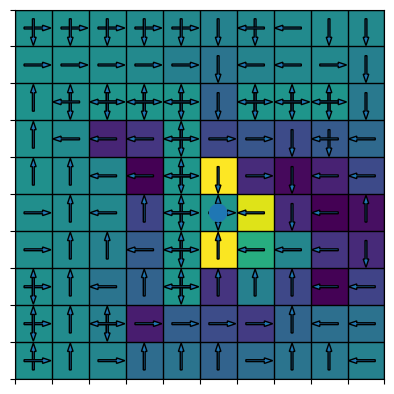

Reproduce this figure in Python.
import matplotlib.pyplot as plt
from matplotlib import colors
import numpy as np
import sys
import os

from numpy.random.mtrand import rand

up,right,down,left = 0,1,2,3
grid_size = 10

class Gridworld:

    def __init__(self,rewards,init_state, terminal_state):
        self.rewards = rewards
        self.init_state = init_state    
        self.terminal_state = terminal_state

    def step(self,state,action):
        if action == up:
            next_state = tuple(a - b for a,b in zip(state,(1,0)))
        elif action == down:
            next_state = tuple(a + b for a,b in zip(state,(1,0)))
        elif action == right:
            next_state = tuple(a + b for a,b in zip(state,(0,1)))
        else:
            next_state = tuple(a - b for a,b in zip(state,(0,1)))
        return self.rewards[next_state] , next_state

class Agent:

    def __init__(self,alpha,eps,gamma):
        self.alpha = alpha # hyperparameter
        self.eps = eps # hyperparameter
        self.gamma = gamma #hyperparameter
        self.Q = np.zeros((grid_size,grid_size,4))
        self.V = np.zeros((grid_size,grid_size))
        self.pi = np.ones((grid_size,grid_size,4))
        self.initialize_policy()
        self.initialize_Q()

    def initialize_Q(self):
        self.Q[:,grid_size-1,right] = -sys.maxsize - 1
        self.Q[:,0,left] = -sys.maxsize - 1
        self.Q[0,:,up] = -sys.maxsize - 1
        self.Q[grid_size-1,:,down] = -sys.maxsize - 1
        #These initialization are to make those blocked cells in the grid-world
        self.Q[1,1:5,down] = -sys.maxsize - 1
        self.Q[3,1:4,up] = -sys.maxsize - 1
        self.Q[2,1,right] = -sys.maxsize - 1
        self.Q[3:8,3,right] = -sys.maxsize - 1
        self.Q[8,4,up] = -sys.maxsize - 1
        self.Q[2:8,5,left] = -sys.maxsize - 1
        self.Q[1,6:9,down] = -sys.maxsize - 1
        self.Q[3,6:9,up] = -sys.maxsize - 1
        self.Q[3:8,5,left] = -sys.maxsize - 1
        self.Q[2,5,right] = -sys.maxsize - 1
        self.Q[2,9,left] = -sys.maxsize - 1

    def initialize_policy(self):
        self.pi[:,grid_size-1,right] = 0
        self.pi[:,0,left] = 0
        self.pi[0,:,up] = 0
        self.pi[grid_size-1,:,down] = 0
        #These initialization are to make those blocked cells in the grid-world
        self.pi[1,1:5,down] = 0
        self.pi[3,1:4,up] = 0
        self.pi[2,1,right] = 0
        self.pi[3:8,3,right] = 0
        self.pi[8,4,up] = 0
        self.pi[2:8,5,left] = 0
        self.pi[1,6:9,down] = 0
        self.pi[3,6:9,up] = 0
        self.pi[3:8,5,left] = 0
        self.pi[2,5,right] = 0
        self.pi[2,9,left] = 0
        # print(self.pi[0,0])

    def update_V(self,state,reward,new_state):
        self.V[state] = self.V[state] + self.alpha*(reward + self.gamma*self.V[new_state] - self.V[state])

    def update_pi(self,state):
        self.pi[state] = 0
        self.pi[state][np.flatnonzero(self.Q[state] == self.Q[state].max())] = 1

    def update_Q(self,state,action,reward,new_state):
        # print(action.shape)
        self.Q[state][action] = self.Q[state][action] + self.alpha*(reward + self.gamma*self.Q[new_state].max() - self.Q[state][action])        

    def get_action(self,state):
        # Epsilon-greedy policy
        if np.random.random() < self.eps: #explore
            # print('explore')
            if state == (0,0):
                return np.random.choice([right,down])
            elif state == (grid_size-1,0):
                return np.random.choice([right,up])
            elif state == (grid_size-1,grid_size-1):
                return np.random.choice([left,up])
            elif state == (0,grid_size-1):
                return np.random.choice([left,down])
            elif state[0] == 0:
                return np.random.choice([left,down,right])
            elif state[0] == grid_size-1:
                return np.random.choice([left,up,right])
            elif state[1] == grid_size-1:
                # for blocking
                if state[0] == 2:
                    return np.random.choice([up,down])
                else:
                    return np.random.choice([left,down,up])
            elif state[1] == 0:
                # for blocking
                if state[0] == 2:
                    return np.random.choice([down,up])
                else:
                    return np.random.choice([right,down,up])
            #These are to make those blocked cells in the grid-world
            elif state[0] == 1 and state[1] in range(1,5):
                return np.random.choice([right,left,up])
            elif state[0] == 3 and state[1] in range(1,3):
                return np.random.choice([right,left,down])
            elif state == (3,3):
                return np.random.choice([left,down])
            elif state[0] in range (4,8) and state[1] == 3:
                return np.random.choice([down,left,up])
            elif state == (8,4):
                return np.random.choice([right,left,down])
            elif state == (2,5):
                return np.random.choice([down,up])
            elif state[0] in range(3,8) and state[1] == 5:
                return np.random.choice([right,up,down]) 
            elif state[0] == 1 and state[1] in range(6,9):
                return np.random.choice([right,left,up])
            elif state[0] == 3 and state[1] in range(6,9):
                return np.random.choice([right,left,down])
            else:
                return np.random.randint(4) # np.random.random(x) generates a random number from 0 to n-1 
        else: #exploit
            # print('exploit')
            # print(self.pi[state])
            return np.random.choice(np.flatnonzero(self.pi[state] == 1))

def plot_arrow(data):
    for i in range(data.shape[1]):
        for j in range(data.shape[0]):
            # print(data[0,0])
            if data[i,j,up] == 1:
                plt.arrow(j,i+0.25,0,-0.5,width = 0.05)
            if data[i,j,right] == 1:   
                plt.arrow(j-0.25,i,0.5,0,width = 0.05)
            if data[i,j,down] == 1:
                plt.arrow(j,i-0.25,0,0.5,width = 0.05)
            if data[i,j,left] == 1:
                plt.arrow(j+0.25,i,-0.5,0,width = 0.05)

def plot(data,policy,state):
    # create discrete colormap
    _ , ax = plt.subplots()
    ax.imshow(data)
    plot_arrow(policy)
    Drawing_colored_circle = plt.Circle((state[1],state[0]),0.25)
    ax.add_artist( Drawing_colored_circle )

    # draw gridlines
    ax.grid(which='major', axis='both', linestyle='-', color='k', linewidth=1)
    ax.set_xticks(np.arange(-0.5, 10, 1));
    ax.set_yticks(np.arange(-0.5, 10, 1));
    ax.set_yticklabels([])
    ax.set_xticklabels([])
    output_dir = os.path.join(os.getcwd(), "output_grid_world")
    if not os.path.exists(output_dir): os.mkdir(output_dir)
    plt.savefig(os.path.join(output_dir, "grid_world_Q.jpg"), bbox_inches="tight")
    plt.show()

# start the grid-world experiment
def experiment(rewards,N_episodes,alpha,eps,gamma):
    env = Gridworld(rewards,(0,0),(5,5))
    agent = Agent(alpha,eps,gamma)
    for episode in range(N_episodes):
        if(episode + 1) % (N_episodes / 1000) == 0:
            print("[Experiment {}/{}] ".format(episode + 1, N_episodes))
        state = env.init_state
        # print(state,action)
        # for x in range(1000):
        while(state != env.terminal_state):
            action = agent.get_action(state)
            reward, new_state = env.step(state,action)
            agent.update_V(state,reward,new_state)
            agent.update_Q(state,action,reward,new_state)
            agent.update_pi(state)
            state = new_state
        print(state,action)
    plot(agent.V,agent.pi,state)


Erewards = np.zeros((grid_size,grid_size))
Erewards[3,3] = -1
Erewards[4,[5,6]] = -1
Erewards[5,5] = 1
Erewards[5,[6,8]] = -1
Erewards[6,8] = -1
Erewards[7,[3,5,6]] = -1

N_steps = 10000
experiment(Erewards,N_steps,0.15,0.5,0.8)